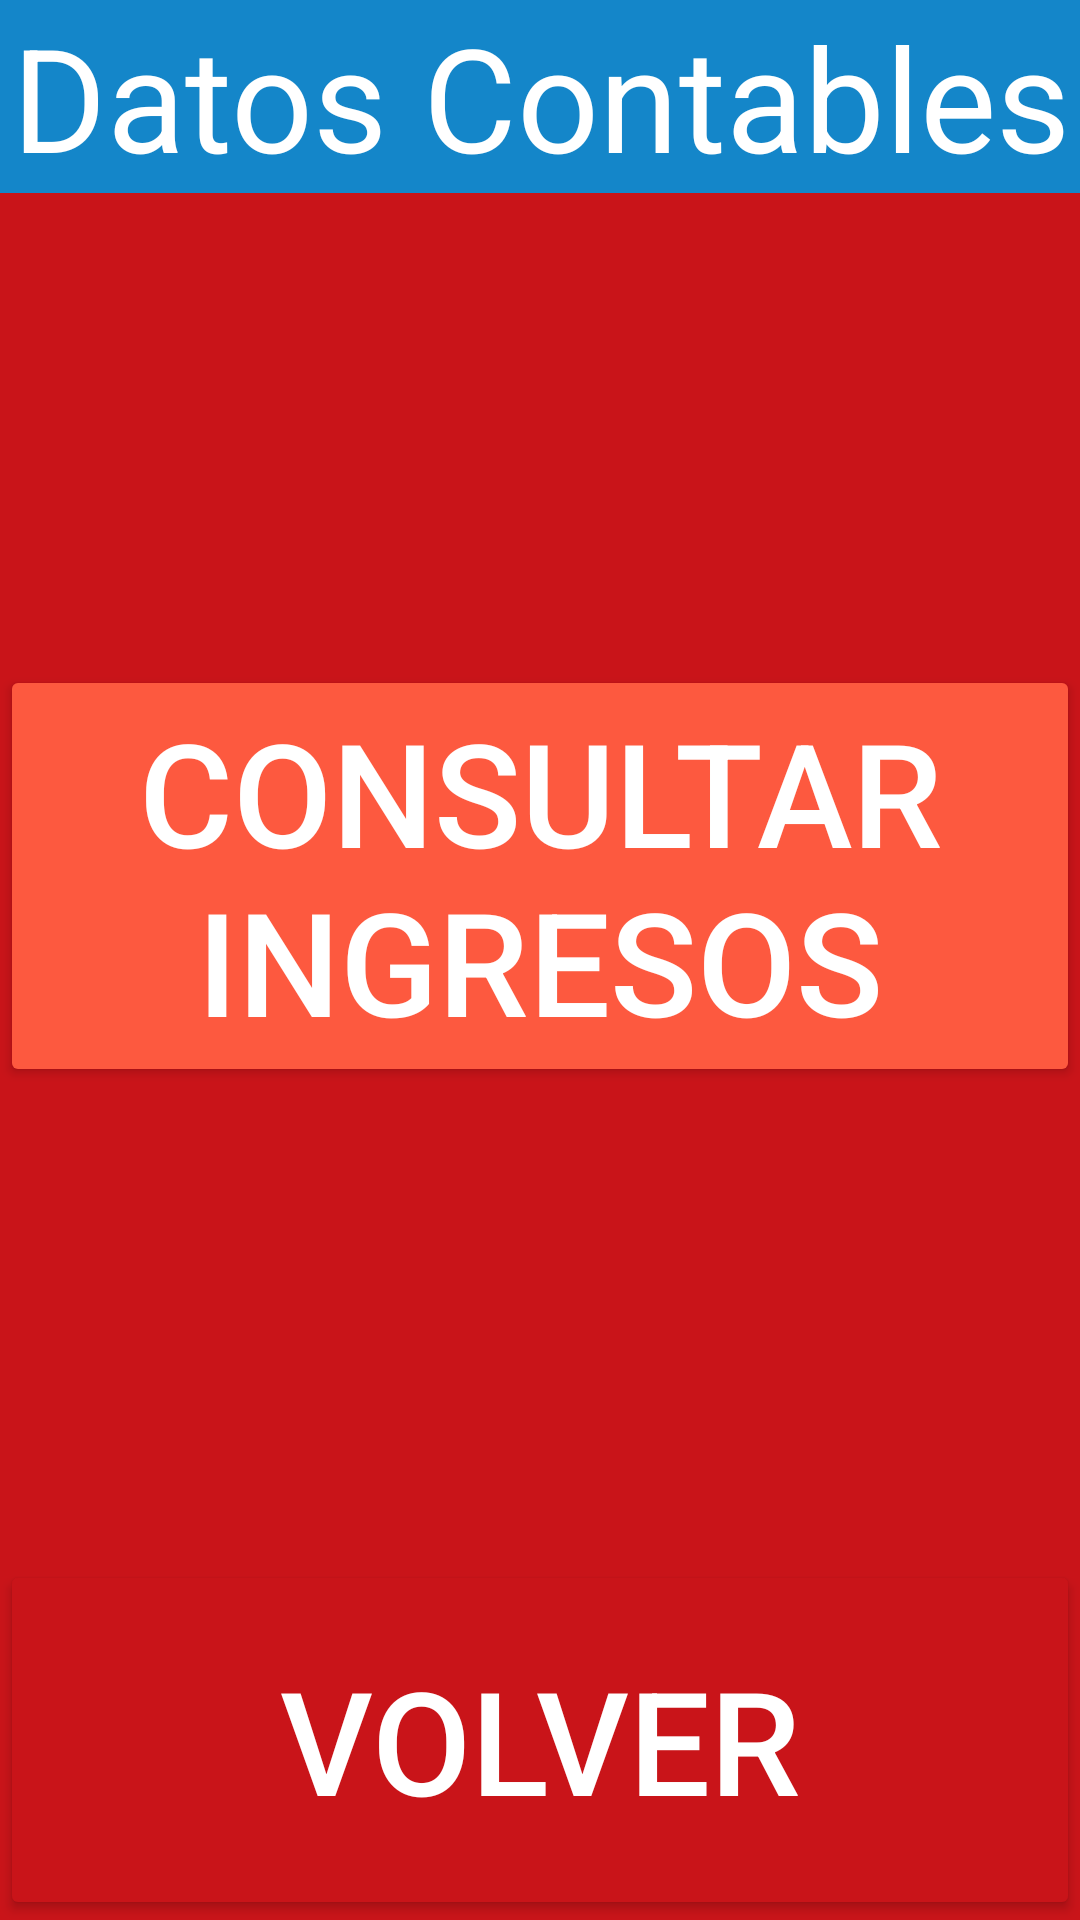

Android layout source for this screen:
<!-- AndroidManifest.xml: application theme Theme.TecnoyomuAndroid -->
<!-- res/layout/activity_datos_contables.xml -->
<?xml version="1.0" encoding="utf-8"?>
<androidx.constraintlayout.widget.ConstraintLayout xmlns:android="http://schemas.android.com/apk/res/android"
    xmlns:app="http://schemas.android.com/apk/res-auto"
    xmlns:tools="http://schemas.android.com/tools"
    android:layout_width="match_parent"
    android:layout_height="match_parent"
    tools:context=".DatosContables"
    android:background="@color/rojitoOscuro">

    <TextView
        android:id="@+id/etDatosContables"
        android:layout_width="0dp"
        android:layout_height="wrap_content"
        android:background="@color/azulito"
        android:gravity="center"
        android:text="Datos Contables"
        android:textAlignment="center"
        android:textColor="@color/white"
        android:textSize="48sp"
        app:layout_constraintEnd_toEndOf="parent"
        app:layout_constraintStart_toStartOf="parent"
        app:layout_constraintTop_toTopOf="parent" />

    <LinearLayout
        android:id="@+id/contDatosContables"
        android:layout_width="0dp"
        android:layout_height="0dp"
        android:gravity="center"
        android:orientation="vertical"
        app:layout_constraintBottom_toTopOf="@+id/btnCerrarSesionDatosContables"
        app:layout_constraintEnd_toEndOf="parent"
        app:layout_constraintHorizontal_bias="0.0"
        app:layout_constraintStart_toStartOf="parent"
        app:layout_constraintTop_toBottomOf="@+id/etDatosContables"
        app:layout_constraintVertical_bias="0.0">

        <Button
            android:id="@+id/btnConsultarIngresos"
            style="null"
            android:layout_width="match_parent"
            android:layout_height="wrap_content"
            android:backgroundTint="@color/rojitoClaro"
            android:text="Consultar Ingresos"
            android:textColor="@color/white"
            android:textSize="48sp"
            app:cornerRadius="0px" />

    </LinearLayout>

    <Button
        android:id="@+id/btnCerrarSesionDatosContables"
        style="null"
        android:layout_width="match_parent"
        android:layout_height="120dp"
        android:backgroundTint="@color/rojitoOscuro"
        android:onClick="CerrarSesion"
        android:text="Volver"
        android:textColor="@color/white"
        android:textSize="48sp"
        app:cornerRadius="0px"
        app:layout_constraintBottom_toBottomOf="parent"
        app:layout_constraintEnd_toEndOf="parent"
        app:layout_constraintStart_toStartOf="parent" />
</androidx.constraintlayout.widget.ConstraintLayout>
<!-- resources referenced by this layout -->
<resources>
  <color name="azulito">#1486C9</color>
  <color name="rojitoClaro">#FD593F</color>
  <color name="rojitoOscuro">#C91419</color>
  <color name="white">#FFFFFFFF</color>
  <style name="Theme.TecnoyomuAndroid" parent="Base.Theme.TecnoyomuAndroid" />
  <style name="Base.Theme.TecnoyomuAndroid" parent="Theme.Material3.DayNight.NoActionBar">
          
          
      </style>
</resources>
